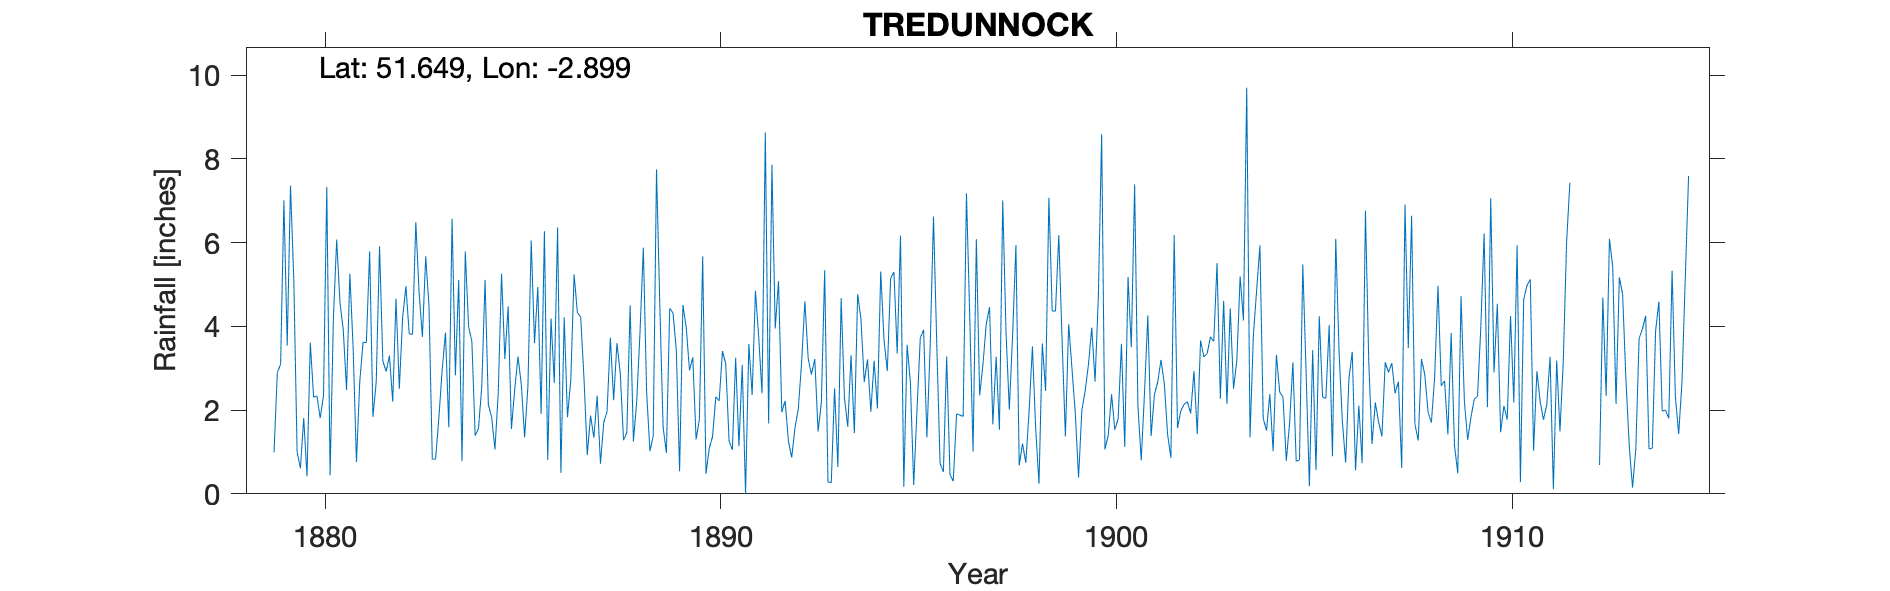

The table this chart was drawn from, first rows:
TREDUNNOCK, , , , , , , , , , , , , , , , , , , , , , , 
Grid ref, ST379948, Long, -2.899, Lat, 51.65, Elevation, 170, ft., , , , , , , , , , , , , , , 
Station no, RR1640, , , , , , , , , , , , , , , , , , , , , , 
, 1870, 1871, 1872, 1873, 1874, 1875, 1876, 1877, 1878, 1879, 1880, 1881, 1882, 1883, 1884, 1885, 1886, 1887, 1888, 1889, 1890, 1891, 1892
January, , , , , , , , , , , 0.42, 2.48, 2.92, 5.67, 5.79, 3.22, 6.27, 2.77, 1.28, 1.59, 5.67, 3.08, 1.95
February, , , , , , , , , , , 3.61, 5.26, 3.3, 4.48, 4, 4.48, 0.81, 0.93, 1.47, 0.98, 0.48, 0, 2.22
March, , , , , , , , , , 0.99, 2.31, 3.47, 2.2, 0.83, 3.64, 1.55, 4.19, 1.87, 4.5, 4.43, 1.09, 3.58, 1.26
April, , , , , , , , , , 2.89, 2.34, 0.76, 4.66, 0.83, 1.39, 2.5, 2.65, 1.34, 1.25, 4.32, 1.37, 2.36, 0.87
May, , , , , , , , , , 3.1, 1.81, 2.68, 2.51, 1.82, 1.56, 3.28, 6.36, 2.34, 2.22, 3.44, 2.32, 4.85, 1.58
June, , , , , , , , , , 7.01, 2.34, 3.62, 4.21, 2.97, 2.55, 2.6, 0.5, 0.72, 3.87, 0.54, 2.22, 3.74, 2.03
July, , , , , , , , , , 3.54, 7.33, 3.61, 4.96, 3.85, 5.11, 1.35, 4.21, 1.71, 5.88, 4.51, 3.41, 2.4, 3.13
August, , , , , , , , , , 7.36, 0.44, 5.79, 3.82, 1.59, 2.13, 2.57, 1.83, 1.96, 2.43, 3.98, 3.1, 8.63, 4.6
September, , , , , , , , , , 5.1, 4.18, 1.84, 3.81, 6.57, 1.83, 6.05, 2.72, 3.73, 1.02, 2.95, 1.27, 1.68, 3.23
October, , , , , , , , , , 1, 6.07, 2.68, 6.49, 2.83, 1.06, 3.6, 5.24, 2.24, 1.38, 3.26, 1.05, 7.86, 2.85
November, , , , , , , , , , 0.61, 4.57, 5.91, 4.8, 5.11, 2.41, 4.94, 4.33, 3.6, 7.75, 1.3, 3.25, 3.95, 3.22
December, , , , , , , , , , 1.81, 3.91, 3.17, 3.75, 0.78, 5.26, 1.91, 4.22, 2.88, 4.5, 1.78, 1.14, 5.08, 1.49
Total, , , , , , , , , , , 39.33, 41.27, 47.43, 37.33, 36.73, 38.05, 43.33, 26.09, 37.55, 33.08, 26.37, 47.21, 28.43
NGR is in Tredunnock Rectory, as named i…, , , , , , , , , , , , , , , , , , , , , , , 
